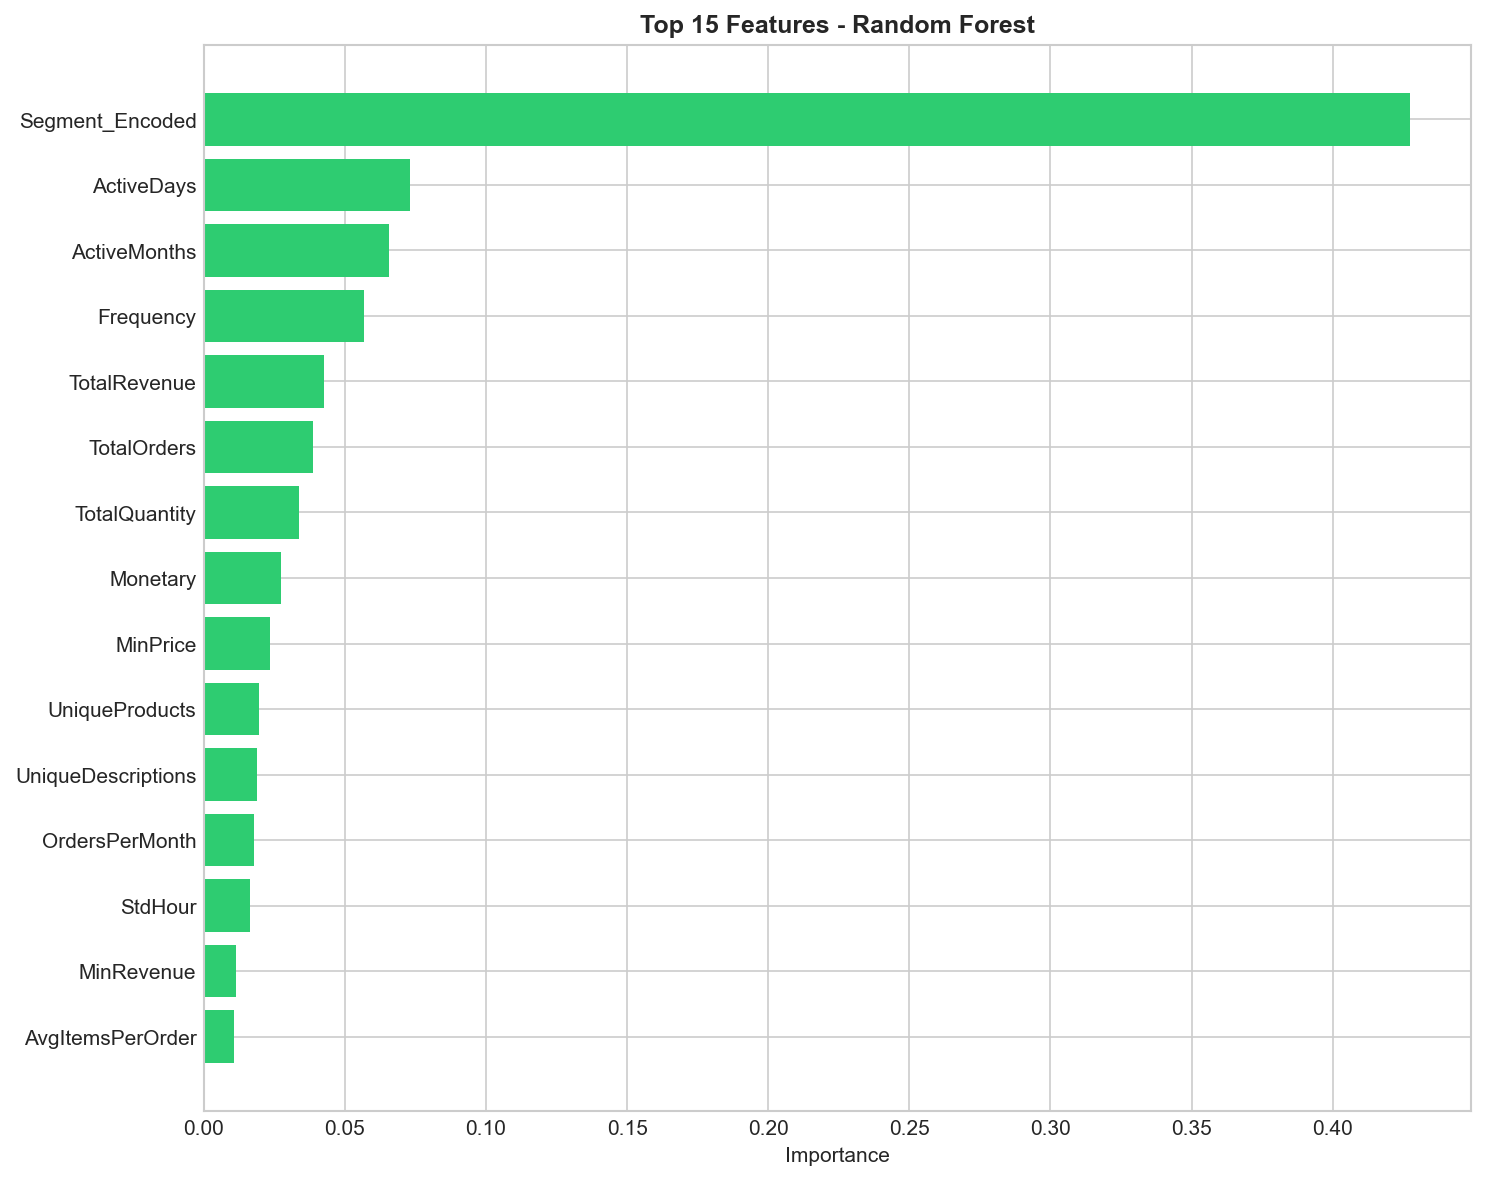

Data behind this chart, as committed beside it:
Feature, Importance
Segment_Encoded, 0.4275
ActiveDays, 0.07323
ActiveMonths, 0.06571
Frequency, 0.05671
TotalRevenue, 0.04251
TotalOrders, 0.03865
TotalQuantity, 0.03363
Monetary, 0.02738
MinPrice, 0.02337
UniqueProducts, 0.01945
UniqueDescriptions, 0.01883
OrdersPerMonth, 0.01789
StdHour, 0.01646
MinRevenue, 0.01124
AvgItemsPerOrder, 0.01085
AvgOrderValue, 0.01069
AvgPrice, 0.01016
StdQuantity, 0.00919
MaxRevenue, 0.009184
StdRevenue, 0.008809
AvgRevenue, 0.008757
AvgQuantity, 0.008539
PriceRange, 0.008446
AvgHour, 0.008433
ProductDiversity, 0.008066
StdPrice, 0.007706
RevenueRange, 0.007655
MaxPrice, 0.00558
PreferredDay, 0.003678
Country_Encoded, 0.001677
